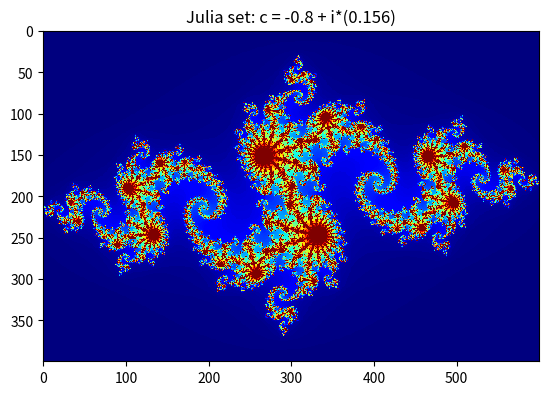

The matplotlib source for this figure:
#!/usr/bin/env python3
# -*- coding: utf-8 -*-
"""
EXjulia.py

Purpose: Creates a (color) fractal based upon the Julia set 
[http://mathworld.wolfram.com/JuliaSet.html]

o Uses the difference map (i.e., discrete ODE) 
   z_{n+1} = (z_n)^2 + c  (z,c are both complex)
where z = x+i*y (i.e., some point in the complex plane) and c is 
some complex constant
    
o Borrowed code bits from my EXfractal2.m 
o Had some trouble re translating Matlab indexing tricks to Python, so utilized:
  https://www.learnpythonwithrune.org/numpy-calculate-the-julia-set-with-vectorization/
   + Don't: divT = np.zeros((Npx,Npy))
   + Do:    divT = np.zeros(z.shape, dtype=int)
   + Don't: k = np.ones((Npx,Npy))
   + Do:    k = np.full(c.shape, True, dtype=bool)
o Another reference (not used here):
  https://scipython.com/book/chapter-7-matplotlib/problems/p72/the-julia-set/

o Useful way to check array size: >>> size = k.shape  # size of complex array
o A way to clear variables at the command line: >>> reset -f 

o Some c-vals to try:
--- (successively zooming in)
c= -0.297491-0.641051*i, xB=[-1.35 1.35], yB=[-1.05 1.05], scale=0.005 {BROAD VIEW}
c= -0.297491-0.641051*i, xB=[-0.7 -0.2], yB=[-0.05 0.4], scale=0.0005
c= -0.297491-0.641051*i, xB=[-0.6 -0.48], yB=[0.24 0.36], scale=0.00005
---
c= -0.726895347709+ 0.1888871290438*i, xB=[-1.5 1.5], yB=[-1 1], scale=0.005 {BROAD VIEW}
---
c= -0.123 + 0.745*i, xB=[-1.5 1.5], yB=[-1 1], scale=0.005 {Douady's Rabbit Fractal}

Created on Wed Jun 16 12:55:47 2021
[redacted]
"""
import numpy as np
import matplotlib.pyplot as plt
import matplotlib.cm as cm


# -------------------------------------
# --- complex const. value (changing leads to different fractals)
#c= complex(-0.28,0.66)
c= complex(-0.8,0.156)
#c= complex(0.285,0.01)
# --- spatial scale of complex plane (x+i*y) to consider
xB= [-1.5, 1.5]; # x-range 
yB= [-1, 1]; # y-range 
scale = 0.005;  # spacing between adjacent points
# --- other params
Nmax = 200;      # # of iterations to run to check for divergence {30}
maxZ= 2;        # threshold |z| to determine divergence {2}
# -------------------------------------
# --- bookkeeping
i = complex(0,1)   # define "i" [i.e., sqrt(-1)]
Npx= round((xB[1]-xB[0])/scale)
Npy= round((yB[1]-yB[0])/scale)


# --- generate a grid of points in the specified complex 
# plane, and determine the associated c value (i.e., simply x+i*y)
x = np.linspace(xB[0],xB[1],Npx)
y = np.linspace(yB[0],yB[1],Npy)
xv, yv = np.meshgrid(x,y)
z = xv + i*yv  # Initialize matricies for iterative loop
#zI= z  
c = np.full(z.shape, c)  # create a z-shaped array of c vals
# --- other key arrays
k = np.full(c.shape, True, dtype=bool)  # boolean array re which points have diverged
divT = np.zeros(z.shape, dtype=int)   # initialize array of divergence vals (to plot!)


# --- loop to iterate the grid and check for divergence (flagging the array k)
# Any k locations for which abs(zI)>maxZ at this iteration and no
# previous iteration get assigned the value of nn (indicates rate of 
# divergence and therefore means to color code)
for nn in range(Nmax):
        z[k] = z[k]**2 + c[k]
        k[np.abs(z) > maxZ] = False
        divT[k] = nn
        
        
# --- visualize
fig1=plt.plot([])  # set up fig
plt.imshow(divT, interpolation='nearest', cmap=cm.jet)
plt.title('Julia set: c = '+ str(c[0,0].real) + ' + i*(' + str(c[0,0].imag) +')')
# save as pdf??
if 1==0:
    plt.savefig('fractal.pdf')

# Note: For other coloramaps, see:
# https://matplotlib.org/stable/tutorials/colors/colormaps.html

